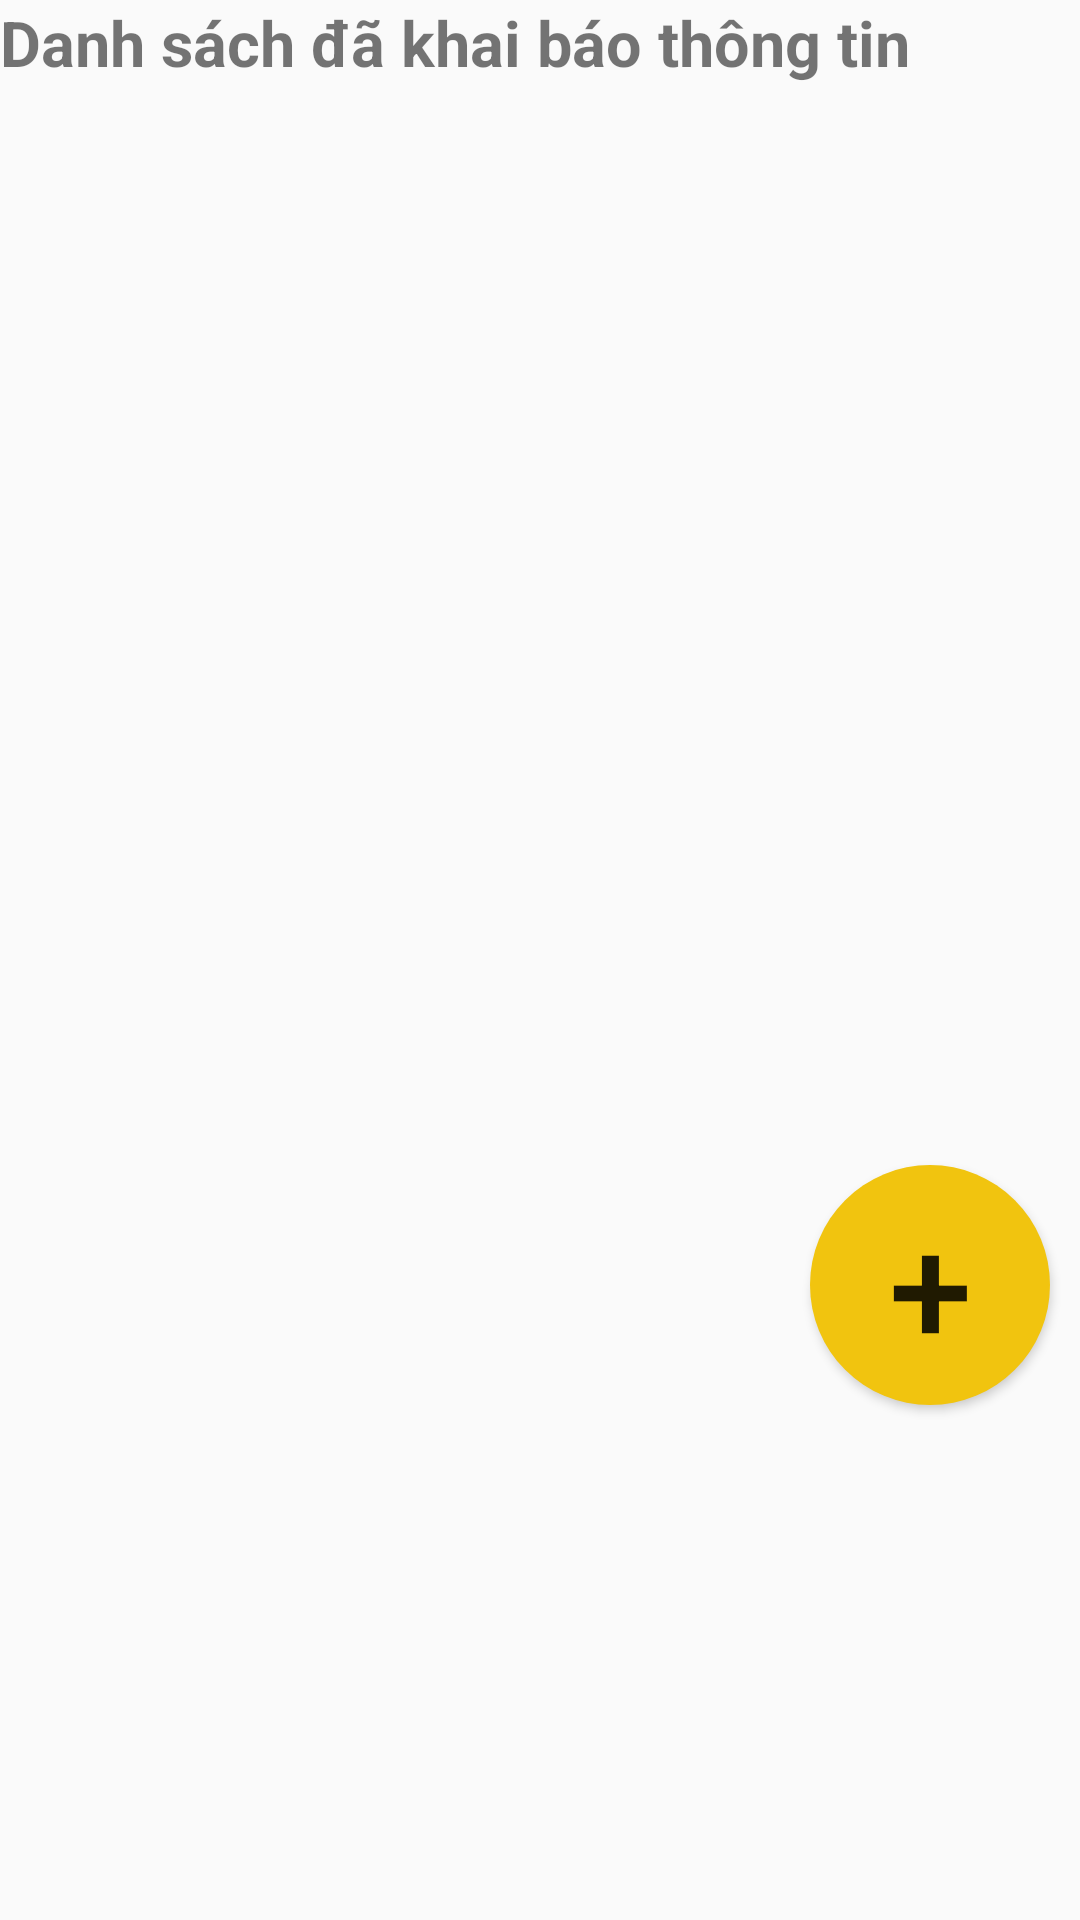

Android layout source for this screen:
<!-- AndroidManifest.xml: application theme AppTheme -->
<!-- res/layout/activity_frag_healthy_nguoithan.xml -->
<?xml version="1.0" encoding="utf-8"?>
<LinearLayout xmlns:android="http://schemas.android.com/apk/res/android"
    xmlns:app="http://schemas.android.com/apk/res-auto"
    xmlns:tools="http://schemas.android.com/tools"
    android:layout_width="match_parent"
    android:layout_height="match_parent"
    android:orientation="vertical"
    tools:context=".Fragment.Frag_Healthy_Nguoithan">

    <TextView
        android:layout_width="match_parent"
        android:layout_height="wrap_content"
        android:text="Danh sách đã khai báo thông tin"
        android:textSize="21sp"
        android:textStyle="bold"
        />
    <ListView
        android:id="@+id/lv_nguoithan"
        android:layout_width="match_parent"
        android:layout_height="350dp" />

    <Button
        android:id="@+id/btn_add_nguoithan"
        android:layout_width="80dp"
        android:layout_height="80dp"
        android:layout_gravity="right"
        android:layout_marginRight="10dp"
        android:text="+"
        android:textSize="50sp"
        android:background="@drawable/btn_add"
        android:layout_marginTop="10dp"
        android:gravity="center"

        />
</LinearLayout>
<!-- resources referenced by this layout -->
<resources>
  <!-- drawable btn_add (drawable) -->
  <?xml version="1.0" encoding="utf-8"?>
  <shape xmlns:android="http://schemas.android.com/apk/res/android">
      <solid android:color="#f1c40f"/>
      <corners android:radius="500dp"/>
  </shape>
  <style name="AppTheme" parent="Theme.AppCompat.Light.NoActionBar">
          
          <item name="colorPrimary">@color/colorPrimary</item>
          <item name="colorPrimaryDark">@color/colorPrimaryDark</item>
          <item name="colorAccent">@color/colorAccent</item>
      </style>
  <color name="colorPrimary">#6200EE</color>
  <color name="colorPrimaryDark">#3700B3</color>
  <color name="colorAccent">#03DAC5</color>
</resources>
